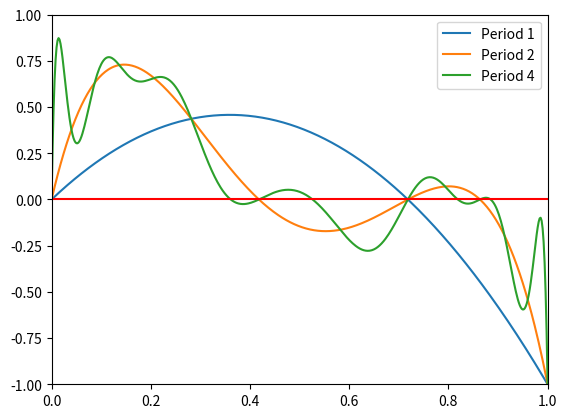
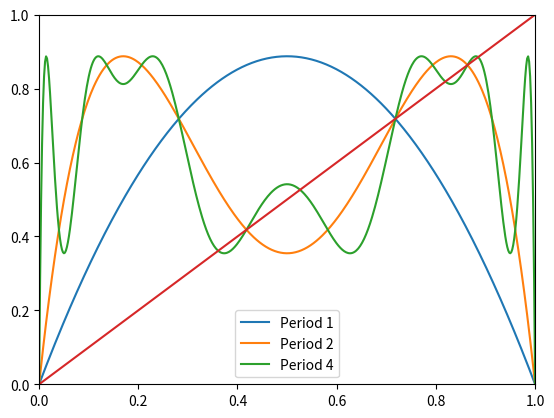
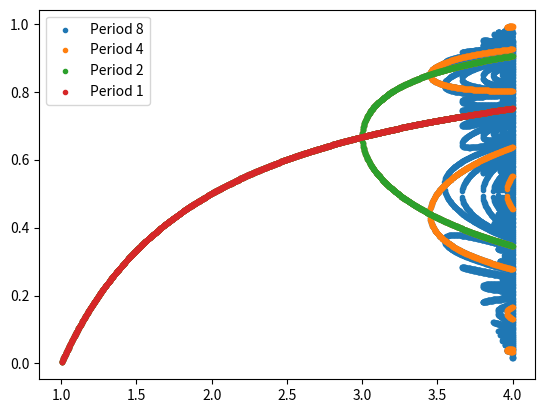
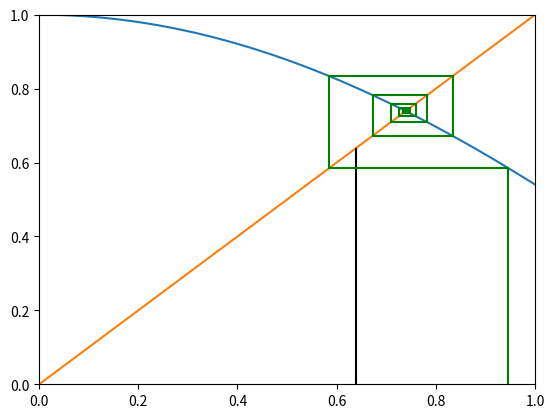

These charts were generated, in order, by the following Python code:
# -*- coding: utf-8 -*-
"""
Created on Sun Apr 10 16:59:32 2022

[redacted]
"""


import numpy as np
import matplotlib.pyplot as plt
import random as rand

lam = 3.55 #parameter for logistic map, used for plots 1 & 2, higher periods appear for higher parameter value

def logistic(x): #basic function for logistic map, used for plots 1 & 2
    y = lam*x*(1-x)
    return y

def compose(f, g): #composition of 2 functions
    return lambda x: f(g(x))

def recursive_compose(f, n): #able to compose a function with itself repeatedly
    g = f                    #equivalent to f^n(x)
    for i in range(1,n):
        g = compose(g, f)
    return g

def my_fixed_point(f): #the zeroes of the new function are the fixed points of the input function
    return lambda x: f(x) - x

def periodic_point(n, r): #finds periodic points of period n at value of parameter r
    
    def logistic_loop(x): #this block composes the function with itself n times, then applies my_fixed_point
        y = r*x*(1-x)     #the zeroes of this function will be the period n points
        return y
    f = recursive_compose(logistic_loop, n)
    f = my_fixed_point(f)
    
    test_x = np.linspace(0, 1, 1000) #divides the domain into many pieces, then finds where the value of the function
    a = f(test_x[1])                 #changes sign, these are the zeroes
    bracket_list = []
    for i in test_x[1:len(test_x)]:
        y = f(i)
        if y/a < 0:
            a = y
            bracket_list.append(i)
    return bracket_list #ordered list of fixed points
    

logistic2 = compose(logistic, logistic) #self compositions, used for plots 1 & 2
logistic4 = compose(logistic2, logistic2)

plt.figure(1)            #turns fixed points into zeroes
x = np.linspace(0,1,500) 
plt.plot(x, logistic(x)-x, label = 'Period 1')
plt.plot(x, logistic2(x)-x, label = 'Period 2')
plt.plot(x, logistic4(x)-x, label = 'Period 4')
plt.legend()
plt.ylim(-1, 1)
plt.xlim(0, 1)
plt.hlines(0,0,1, color='red')

plt.figure(2)               #plots logistic map and self-compositions
x = np.linspace(0,1,500)    #intersections with y=x are periodic points
plt.plot(x, logistic(x), label = 'Period 1')
plt.plot(x, logistic2(x), label = 'Period 2')
plt.plot(x, logistic4(x), label = 'Period 4')
plt.plot(x, x)
plt.legend()
plt.ylim(0, 1)
plt.xlim(0, 1)


def bifurcation(n, xmin=0, xmax=4, iterations = 2000): #parses many different values of parameter, 
    x = []                                             #then identifies periodic points/limit points
    y = []                                             #using periodic_points
    domain = np.linspace(xmin, xmax, iterations)
    for i in domain:
        codomain = periodic_point(n, i) #creating every ordered pair, multiple y's for each x
        for j in codomain:
            x.append(i)
            y.append(j)
    return plt.scatter(x, y, marker = '.', label = 'Period ' + str(n))
            
plt.figure(3) #plotting  bifurcation diagram

for i in [8,4,2,1]: #layering multiple periods on top of each other
    bifurcation(i)  #each period will contain the points of its factors, put lowest period on top
    
plt.legend()

def cobweb(x0=0, r=0, iterations=100, ymin=0, ymax=1, xmin=0, xmax=1): #cobwebs logistic function
    if x0 == 0:
        x0 = rand.random()      #if starting point and parameter not specified, randomly chosen in a range
    if r == 0:                  #with a single fixed point
        r = rand.uniform(1,3)   #periodic points appear for r>3
    
    def logistic_cobweb(x):
        y = r*x*(1-x)
        return y
    
    #f = logistic_cobweb
    f = np.cos
    
    fig = plt.figure()
    domain = np.linspace(xmin,xmax,500)
    plt.plot(domain, f(domain))
    plt.plot(domain, domain)
    plt.ylim(ymin, ymax)
    plt.xlim(xmin, xmax)
    
    per_set = periodic_point(4, r) #labeling periodic points to better show convergence
    for i in per_set:
        plt.axvline(x=i, ymin=0, ymax=logistic_cobweb(i), color = 'black')
    
    y1 = 0
    for i in range(0, iterations): #drawing lines for cobwebs
        y2 = f(x0)
        plt.axvline(x=x0, color='g', ymin=y1, ymax=y2)
        plt.hlines(y2, x0, y2, color='g')
        x0 = y2
        y1 = y2
    
    return fig

cobweb()











